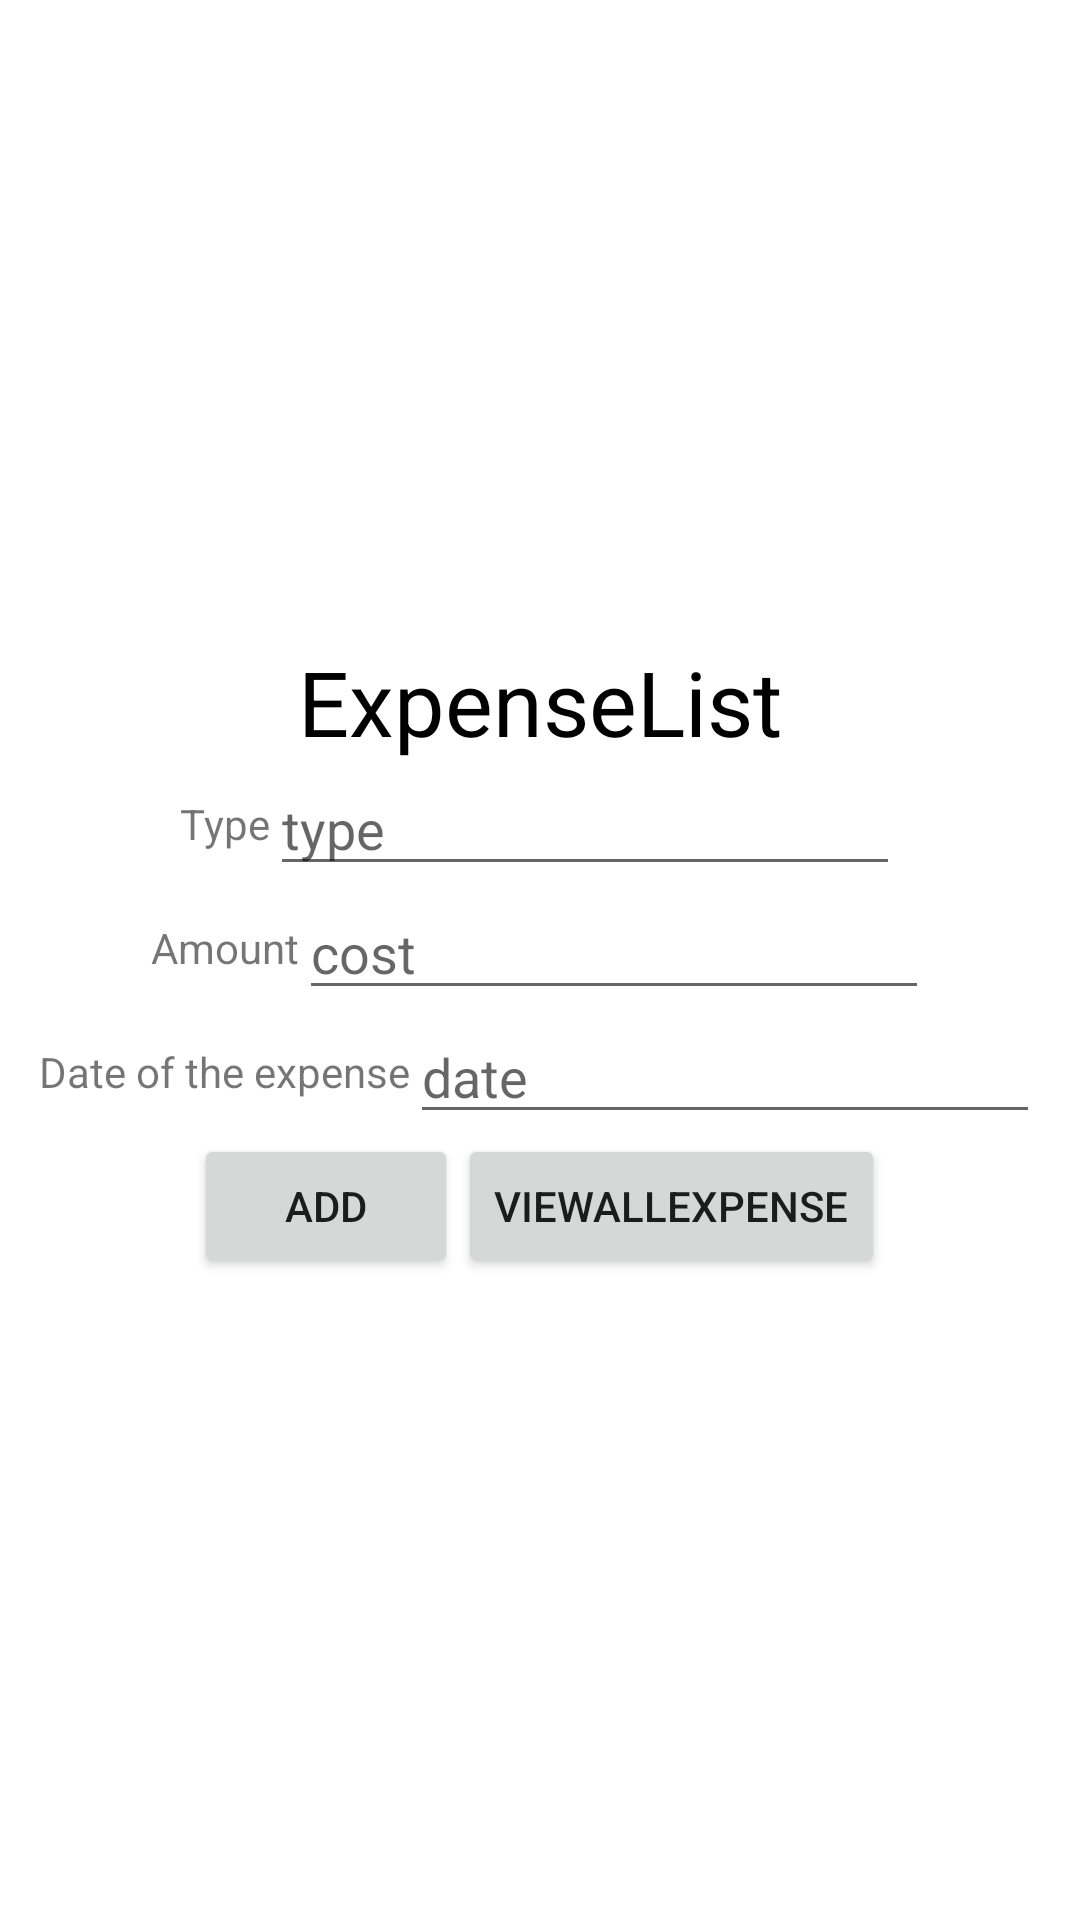

Android layout source for this screen:
<!-- AndroidManifest.xml: application theme Theme.Mobilecoursework -->
<!-- res/layout/activity_expenseview.xml -->
<?xml version="1.0" encoding="utf-8"?>
<LinearLayout xmlns:android="http://schemas.android.com/apk/res/android"
xmlns:app="http://schemas.android.com/apk/res-auto"
xmlns:tools="http://schemas.android.com/tools"
android:orientation="vertical"
android:gravity="center"
android:layout_width="match_parent"
android:layout_height="match_parent"
tools:context=".expenseview">

<LinearLayout
    android:layout_width="wrap_content"
    android:layout_height="wrap_content"
    android:orientation="vertical"
    android:gravity="center">
    <TextView
        android:layout_width="wrap_content"
        android:layout_height="wrap_content"
        android:text="ExpenseList"
        android:textColor="@android:color/black"
        android:textSize="30dp"
        />

</LinearLayout>

<LinearLayout
    android:layout_width="wrap_content"
    android:layout_height="wrap_content"
    android:orientation="horizontal"
    android:gravity="center">

    <TextView
        android:layout_width="wrap_content"
        android:layout_height="wrap_content"
        android:text="Type"
        />

    <EditText
        android:layout_width="wrap_content"
        android:layout_height="wrap_content"
        android:layout_weight="1"
        android:ems="10"
        android:id="@+id/type"
        android:hint="type"
        />
</LinearLayout>

<LinearLayout
    android:layout_width="wrap_content"
    android:layout_height="wrap_content"
    android:orientation="horizontal"
    android:gravity="center">

    <TextView
        android:layout_width="wrap_content"
        android:layout_height="wrap_content"
        android:text="Amount"
        />

    <EditText
        android:layout_width="wrap_content"
        android:layout_height="wrap_content"
        android:layout_weight="1"
        android:ems="10"
        android:id="@+id/cost"
        android:hint="cost"
        />
</LinearLayout>

    <LinearLayout
        android:layout_width="wrap_content"
        android:layout_height="wrap_content"
        android:orientation="horizontal"
        android:gravity="center">

        <TextView
            android:layout_width="wrap_content"
            android:layout_height="wrap_content"
            android:text="Date of the expense"
            />

        <EditText
            android:layout_width="wrap_content"
            android:layout_height="wrap_content"
            android:layout_weight="1"
            android:ems="10"
            android:id="@+id/date"
            android:hint="date"
            />
    </LinearLayout>


<LinearLayout
    android:layout_width="wrap_content"
    android:layout_height="wrap_content"
    android:orientation="horizontal"
    android:gravity="center">

    <Button
        android:layout_width="wrap_content"
        android:layout_height="wrap_content"
        android:layout_weight="1"
        android:id="@+id/addExpense"
        android:text="Add"
        />
    <Button
        android:layout_width="wrap_content"
        android:layout_height="wrap_content"
        android:layout_weight="1"
        android:id="@+id/viewAllExpense"
        android:text="viewAllExpense"
        />

</LinearLayout>
</LinearLayout>
<!-- resources referenced by this layout -->
<resources>
  <style name="Theme.Mobilecoursework" parent="Theme.MaterialComponents.DayNight.DarkActionBar">
          
          <item name="colorPrimary">@color/purple_500</item>
          <item name="colorPrimaryVariant">@color/purple_700</item>
          <item name="colorOnPrimary">@color/white</item>
          
          <item name="colorSecondary">@color/teal_200</item>
          <item name="colorSecondaryVariant">@color/teal_700</item>
          <item name="colorOnSecondary">@color/black</item>
          
          <item name="android:statusBarColor" tools:targetApi="l">?attr/colorPrimaryVariant</item>
          
      </style>
  <!-- not gathered from this repository: default colours our renderer supplied (Android Studio template values) -->
  <color name="purple_500">#FF6200EE</color>
  <color name="purple_700">#FF3700B3</color>
  <color name="teal_200">#FF03DAC5</color>
  <color name="teal_700">#FF018786</color>
  <color name="black">#FF000000</color>
  <color name="white">#FFFFFFFF</color>
</resources>
